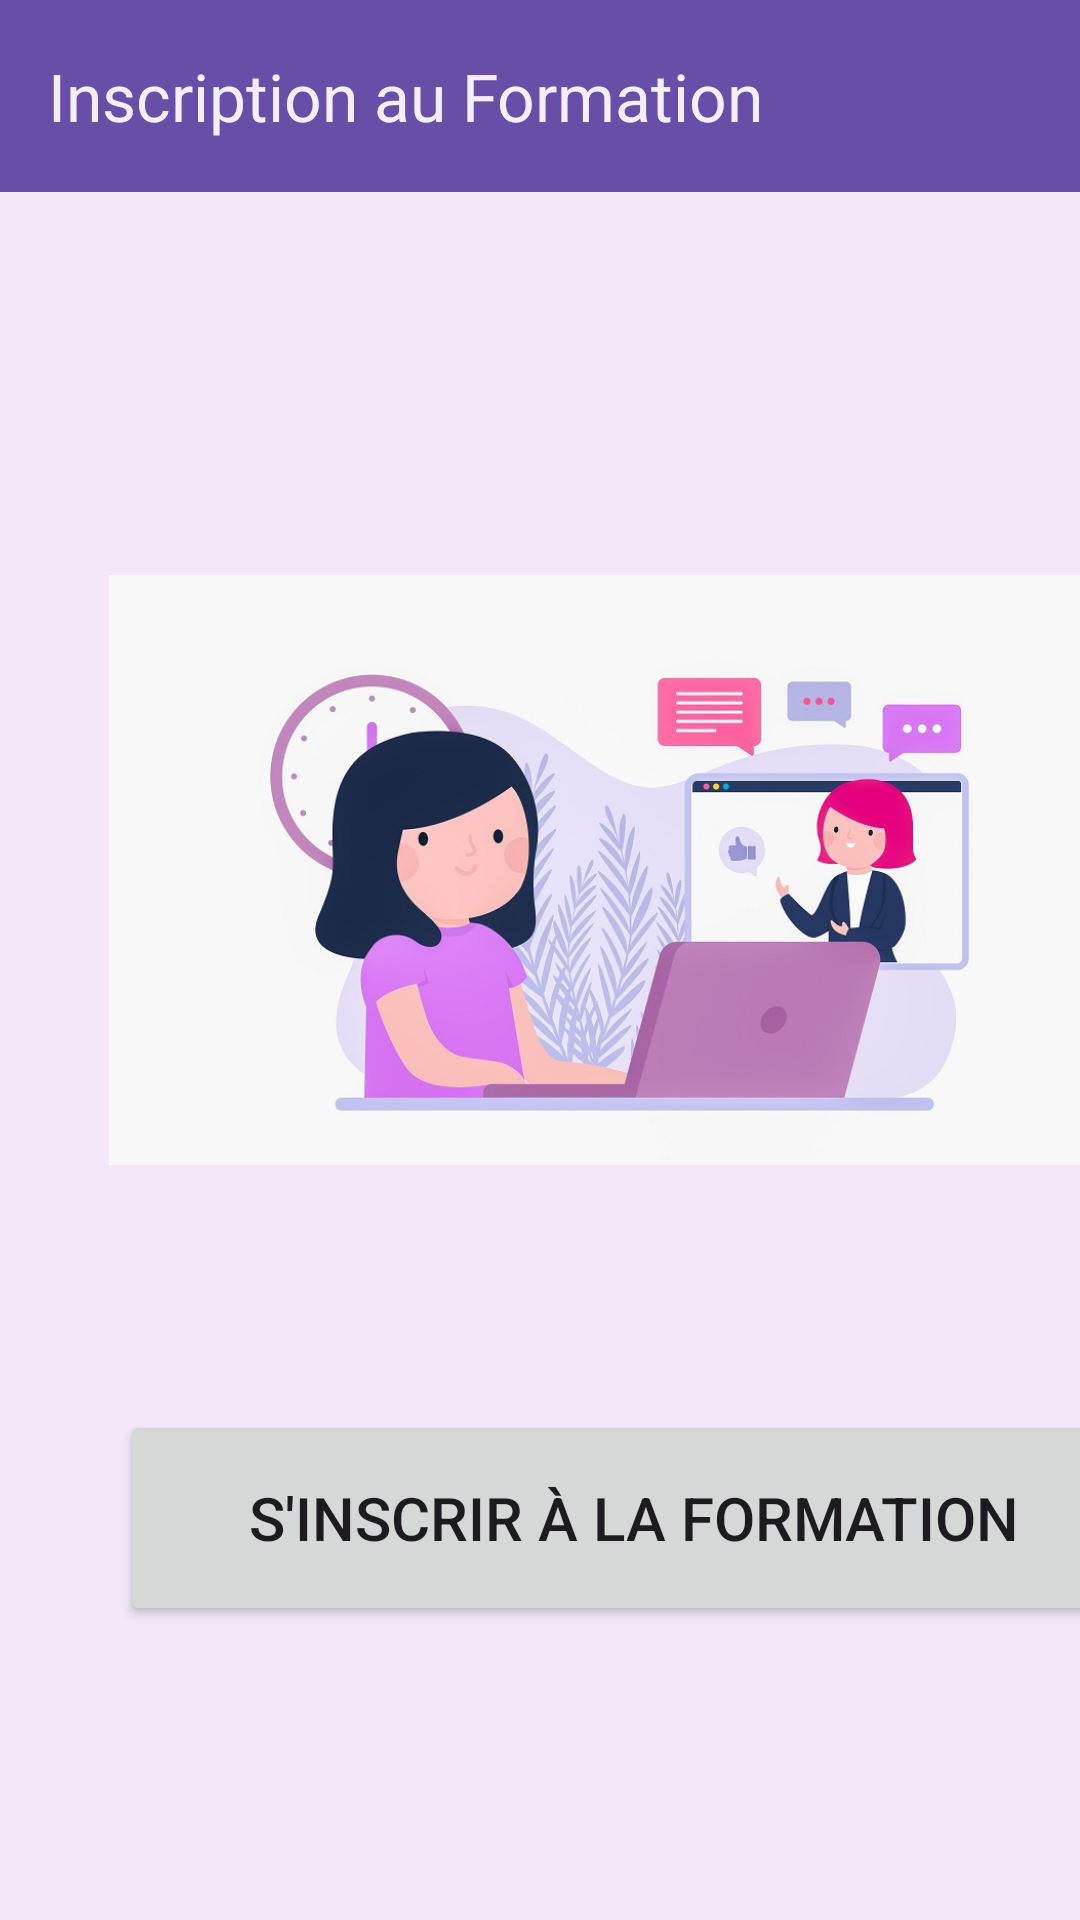

Layout XML and referenced resources for this Android screen:
<!-- AndroidManifest.xml: application theme Theme.SinscrireFormation -->
<!-- res/layout/activity_first.xml -->
<?xml version="1.0" encoding="utf-8"?>
<androidx.constraintlayout.widget.ConstraintLayout xmlns:android="http://schemas.android.com/apk/res/android"
    xmlns:app="http://schemas.android.com/apk/res-auto"
    xmlns:tools="http://schemas.android.com/tools"
    android:id="@+id/main"
    android:layout_width="match_parent"
    android:layout_height="match_parent"
    tools:context=".firstActivity">

    <androidx.appcompat.widget.Toolbar
        android:id="@+id/toolbar"
        android:layout_width="409dp"
        android:layout_height="wrap_content"
        android:background="?attr/colorPrimary"
        android:minHeight="?attr/actionBarSize"
        android:theme="?attr/actionBarTheme"
        app:title="Inscription au Formation"
        app:titleTextColor="@color/cardview_light_background"
        tools:layout_editor_absoluteX="1dp"
        tools:layout_editor_absoluteY="-14dp" />

    <LinearLayout
        android:layout_width="423dp"
        android:layout_height="1500dp"
        android:background="#14673AB7"
        android:orientation="vertical"
        tools:layout_editor_absoluteX="-6dp"
        tools:layout_editor_absoluteY="51dp">

        <ImageView
            android:id="@+id/imageView"
            android:layout_width="350sp"
            android:layout_height="200sp"
            app:srcCompat="@drawable/img"
            android:layout_marginTop="190sp"
            android:layout_gravity="center"
            />

        <Button
            android:id="@+id/remplir"
            android:layout_width="match_parent"
            android:layout_height="72dp"
            android:layout_marginLeft="40sp"
            android:layout_marginRight="40sp"
            android:layout_marginBottom="10sp"
            android:text="S'inscrir à la formation"
            android:textSize="20sp"
            android:layout_marginTop="80sp"/>

    </LinearLayout>
</androidx.constraintlayout.widget.ConstraintLayout>
<!-- resources referenced by this layout -->
<resources>
  <!-- drawable img: png bitmap (drawable, 305576 bytes) -->
  <style name="Theme.SinscrireFormation" parent="Base.Theme.SinscrireFormation" />
  <style name="Base.Theme.SinscrireFormation" parent="Theme.Material3.DayNight.NoActionBar">
          
          
      </style>
</resources>
